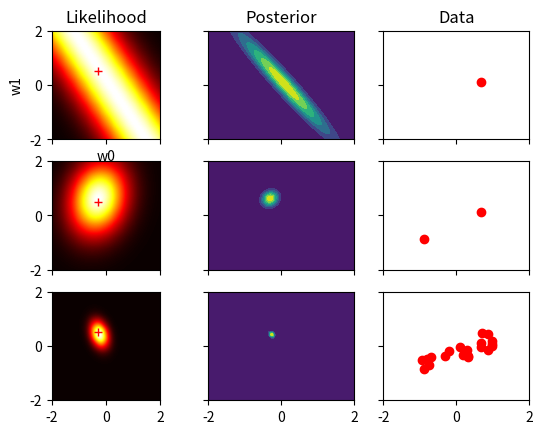

Reproduce this figure in Python.
from __future__ import division
import numpy as np
import numpy.linalg as npl
import numpy.random as npr
import matplotlib.pyplot as plt
import math
from scipy.stats import multivariate_normal
import matplotlib.cm as cm
from matplotlib.colors import LogNorm

n=20 #Anzahl der Stichproben
#alpha=2
#beta=1

numVariates=2 #number of basis functions

#Definitionen
test_range=np.linspace(-1,1,100)
sample_range=(npr.rand(n)*2)-1
noise_precision=(1/0.2)**2 #what happens if you change the input precision?
coefficients=[-0.3,0.5]
f = lambda x : coefficients[0]+coefficients[1]*x+0.2*np.random.normal(0,1,1)[0]

#data
data=np.array([f(x) for x in sample_range])

##helper function to build design Matrix
def phi_i(x,n):
    return x**n



#prior parameters
SIGMA_0=2*np.eye(numVariates)
MEAN_0=[0,0]



def plotprior(s):
	x, y = np.mgrid[-5:5:.01, -5:5:.01]
	pos = np.empty(x.shape + (2,))
	pos[:, :, 0] = x; pos[:, :, 1] = y
	#plt.subplot(s)
	radius=[]
	square=[]
	plt.axes().set_aspect('equal', 'box')
   
        #für Variablen w0, w1
	rv = multivariate_normal(MEAN_0, SIGMA_0)
        #Plotten der tatsächlichen Koeffizienten
        #w0,w1
	plt.xlabel('w0')        
	plt.ylabel('w1')
  
	area = [3.14159]
        
	plt.title('prior')
	
	plt.contourf(x, y, rv.pdf(pos))

    #plt.axis('box')
	plt.show()

#(x_s,t)=Teilmenge vom Inputtupel (x,t)
def plotposterior(x_s,t_s,s):
	Phi=np.array([[phi_i(x,k) for k in range(numVariates)] for x in x_s]) #Design Matrix
	SIGMA_n=npl.inv((npl.inv(SIGMA_0)+noise_precision*Phi.transpose().dot(Phi)))
	MEAN_n=noise_precision*SIGMA_n.dot(Phi.transpose().dot(t_s))
	#print(SIGMA_n)
	x, y = np.mgrid[-2:2:.01, -2:2:.01]
	pos = np.empty(x.shape + (2,))
	pos[:, :, 0] = x; pos[:, :, 1] = y
	#plt.subplot(s)
	radius=[]
	square=[]
	#plt.axes().set_aspect('equal', 'box')
   
        #für Variablen w0, w1
	rv = multivariate_normal(MEAN_n, SIGMA_n)
        #Plotten der tatsächlichen Koeffizienten
        #w0,w1
	#plt.xlabel('w0')        
	#plt.ylabel('w1')
  
	area = [3.14159]
        
	#plt.title('posterior')
	
	#plt.contourf(x, y, rv.pdf(pos))
	return(x,y,rv,pos)

def plotlikelihood(x_s,t_s,s):
	def L_x(w_0,w_1):
		sum=0

		for i in range(len(x_s)):
			sum=sum+(t_s[i]-w_1*x_s[i]-w_0)**2
		#print(sum)
		return np.exp(-0.5*sum)
	

	#plt.subplot(s)
	radius=[]
	square=[]
	#plt.axes().set_aspect('equal', 'box')

	# create data
 
	# Evaluate a gaussian kde on a regular grid of nbins x nbins over data extents
	x=np.linspace(-2,2,100)
	y=np.linspace(2,-2,100)
	z=np.zeros(shape=(len(x),len(y)))
	iter=0

	for i in range(len(x)):
		for j in range(len(y)):
			z[j,i]=L_x(x[i],y[j])
										
	#print((t_s[0]-1.6*x_s[0]+0.3)**2+(t_s[1]-1.6*x_s[1]+0.3)**2)
	#print(L_x(-0.3,1.6))
	N = int(len(z)**.5)
#	z = z.reshape(N, N)
	
	#plt.imshow(z, extent=(np.amin(x), np.amax(x), np.amin(y), np.amax(y)),
	#cmap=cm.hot)
	#plotten des tatsächlichen means
	radius = [coefficients[0]]
	square = [coefficients[1]]	
	#plt.plot(radius, square, marker='+', linestyle='--', color='r', label='Square') 


	#plt.xlabel('w0')        
	#plt.ylabel('w1')
  
	area = [3.14159]
	
	#plt.title('posterior')

	return (x,y,z)
	#plt.contourf(x, y,L_x(pos))

    #plt.axis('box')
	#plt.show()
#plotprior(1)
#plotposterior(sample_range,data,2)
#plotlikelihood(sample_range,data,3)



def plotAll():
	radius = [coefficients[0]]
	square = [coefficients[1]]
	x=range(9)
	y=range(9)
	fig, ax = plt.subplots(3, 3,sharex=True, sharey=True)
	ax[0,0].set_title("Likelihood")
	#ax[0,0].axes().set_aspect('equal', 'box')
	(x,y,z)=plotlikelihood(sample_range[0:1],data[0:1],3)	
	ax[0,0].imshow(z, extent=(np.amin(x), np.amax(x), np.amin(y), np.amax(y)),
	cmap=cm.hot)
	ax[0,0].plot(radius, square, marker='+', linestyle='--', color='r', label='Square') 
	ax[0,0].set_ylabel('w1')
	ax[0,0].set_xlabel('w0')	
	(x,y,rv,pos)=plotposterior(sample_range[0:1],data[0:1],2)	
	ax[0,1].contourf(x, y, rv.pdf(pos))
	ax[0,1].set_title("Posterior")
	ax[0,2].plot(sample_range[0:1],data[0:1],linestyle=" ",marker="o", color="r")
	ax[0,2].set_title("Data")
	
	#second datapoint
	(x,y,z)=plotlikelihood(sample_range[0:2],data[0:2],3)	
	ax[1,0].imshow(z, extent=(np.amin(x), np.amax(x), np.amin(y), np.amax(y)),
	cmap=cm.hot)
	ax[1,0].plot(radius, square, marker='+', linestyle='--', color='r', label='Square') 
	(x,y,rv,pos)=plotposterior(sample_range[0:2],data[0:2],2)	
	ax[1,1].contourf(x, y, rv.pdf(pos))
	ax[1,2].plot(sample_range[0:2],data[0:2],linestyle=" ",marker="o", color="r")

	#20th datapoint
	(x,y,z)=plotlikelihood(sample_range[0:20],data[0:20],3)	
	ax[2,0].imshow(z, extent=(np.amin(x), np.amax(x), np.amin(y), np.amax(y)),
	cmap=cm.hot)
	ax[2,0].plot(radius, square, marker='+', linestyle='--', color='r', label='Square') 
	(x,y,rv,pos)=plotposterior(sample_range[0:20],data[0:20],2)	
	ax[2,1].contourf(x, y, rv.pdf(pos))
	ax[2,2].plot(sample_range[0:20],data[0:20],linestyle=" ",marker="o", color="r")
	
	plt.show()
	
plotAll()
